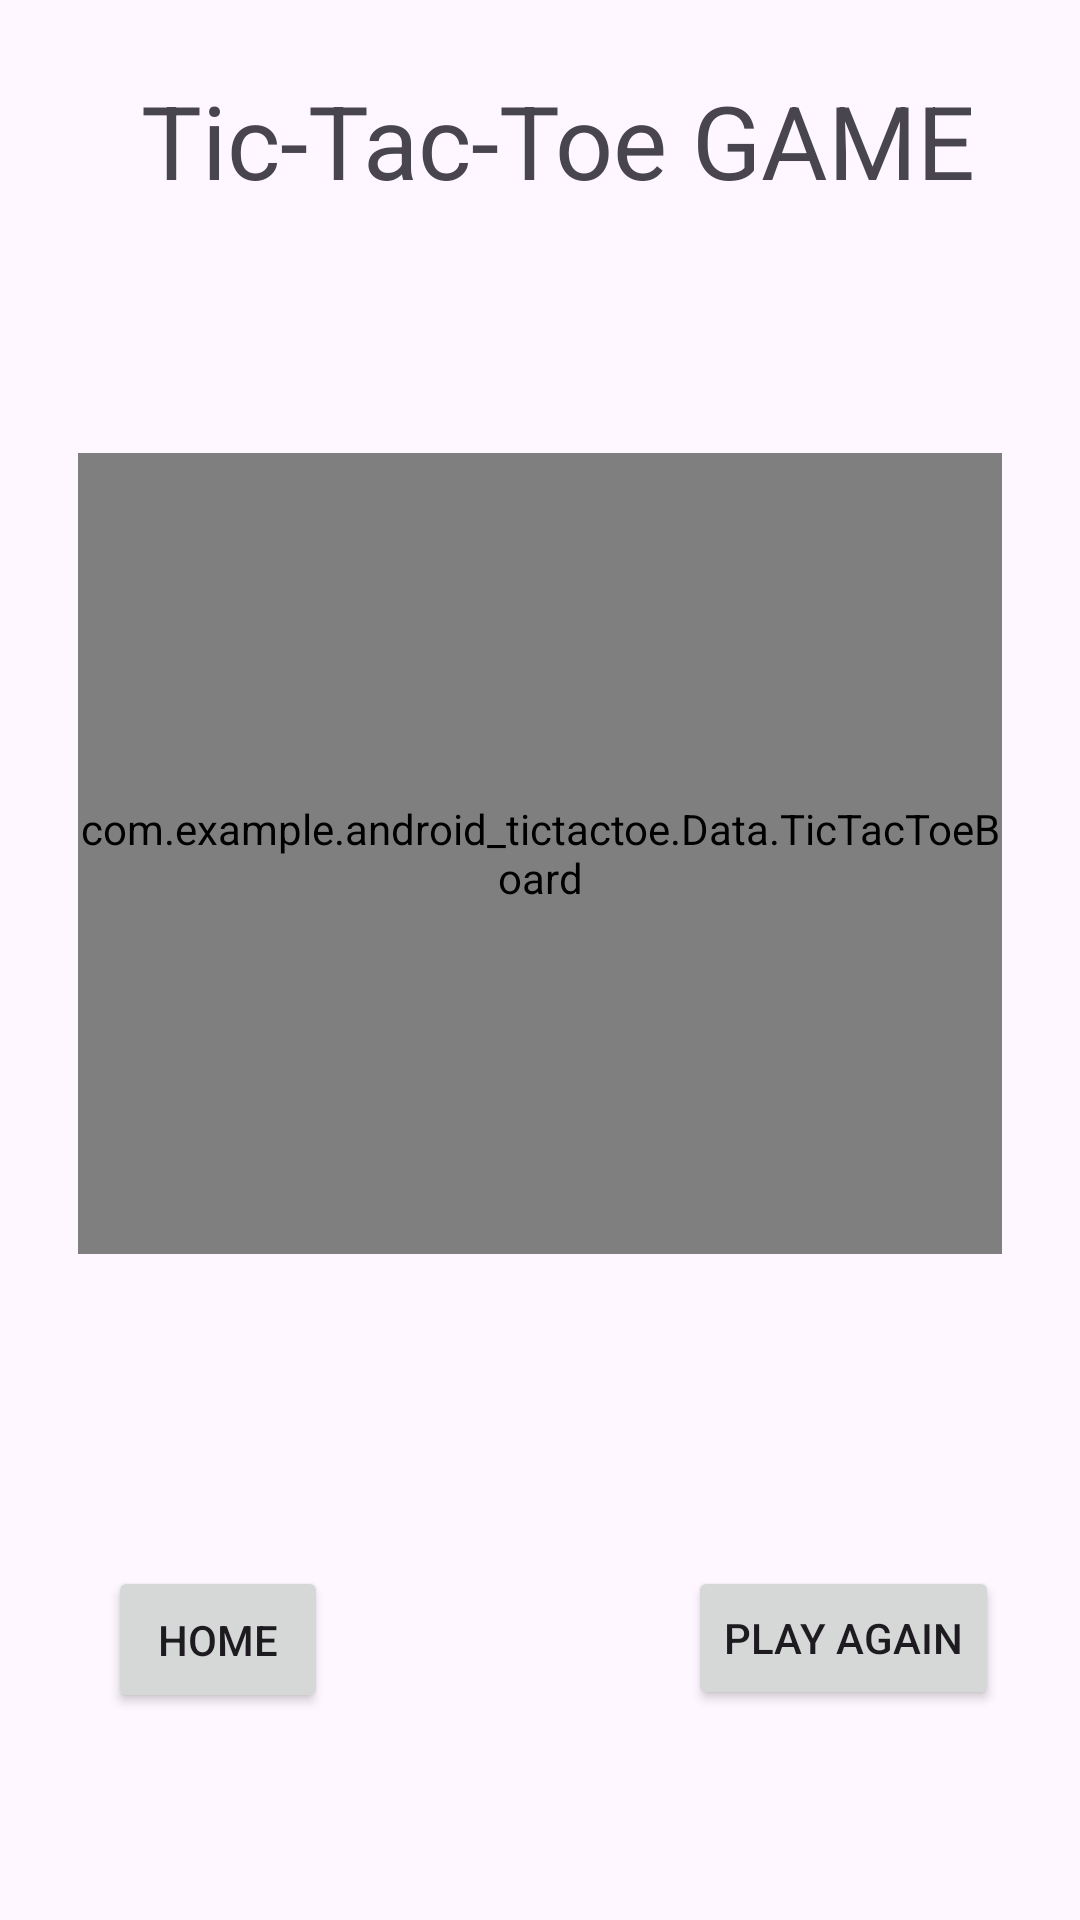

This screen was rendered from an Android layout file. Write that file and the resources it references.
<!-- AndroidManifest.xml: application theme Theme.Android_TicTacToe -->
<!-- res/layout/activity_game_side.xml -->
<?xml version="1.0" encoding="utf-8"?>
<androidx.constraintlayout.widget.ConstraintLayout
    xmlns:android="http://schemas.android.com/apk/res/android"
    xmlns:app="http://schemas.android.com/apk/res-auto"
    xmlns:tools="http://schemas.android.com/tools"
    xmlns:custom="http://schemas.android.com/apk/res-auto"
    android:id="@+id/main"
    android:layout_width="match_parent"
    android:layout_height="match_parent"
    tools:context=".GameSide">

    <TextView
        android:id="@+id/textTitle"
        android:layout_width="wrap_content"
        android:layout_height="wrap_content"
        android:layout_marginTop="24dp"
        android:text="Tic-Tac-Toe GAME"
        android:textSize="34sp"
        app:layout_constraintEnd_toEndOf="parent"
        app:layout_constraintHorizontal_bias="0.575"
        app:layout_constraintStart_toStartOf="parent"
        app:layout_constraintTop_toTopOf="parent" />

    <Button
        android:id="@+id/btnHome"
        android:layout_width="0dp"
        android:layout_height="49dp"
        android:layout_marginStart="36dp"
        android:layout_marginEnd="120dp"
        android:layout_marginBottom="69dp"
        android:text="Home"
        app:layout_constraintBottom_toBottomOf="parent"
        app:layout_constraintEnd_toStartOf="@+id/btnPlayAgain"
        app:layout_constraintStart_toStartOf="parent" />

    <Button
        android:id="@+id/btnPlayAgain"
        android:layout_width="wrap_content"
        android:layout_height="wrap_content"
        android:layout_marginEnd="27dp"
        android:layout_marginBottom="70dp"
        android:text="Play again"
        app:layout_constraintBottom_toBottomOf="parent"
        app:layout_constraintEnd_toEndOf="parent"
        app:layout_constraintStart_toEndOf="@+id/btnHome"
        app:layout_constraintTop_toBottomOf="@+id/ticTacToe" />

    <com.example.android_tictactoe.Data.TicTacToeBoard
        android:id="@+id/ticTacToe"
        android:layout_width="0dp"
        android:layout_height="0dp"
        android:layout_marginStart="26dp"
        android:layout_marginTop="151dp"
        android:layout_marginEnd="26dp"
        android:layout_marginBottom="104dp"
        custom:boardColor = "#000000"
        custom:xColor = "#ff0000"
        custom:oColor = "#0000ff"
        app:layout_constraintBottom_toTopOf="@+id/btnPlayAgain"
        app:layout_constraintEnd_toEndOf="parent"
        app:layout_constraintStart_toStartOf="parent"
        app:layout_constraintTop_toTopOf="parent" />

</androidx.constraintlayout.widget.ConstraintLayout>
<!-- resources referenced by this layout -->
<resources>
  <style name="Theme.Android_TicTacToe" parent="Base.Theme.Android_TicTacToe" />
  <style name="Base.Theme.Android_TicTacToe" parent="Theme.Material3.DayNight.NoActionBar">
          
          
      </style>
</resources>
